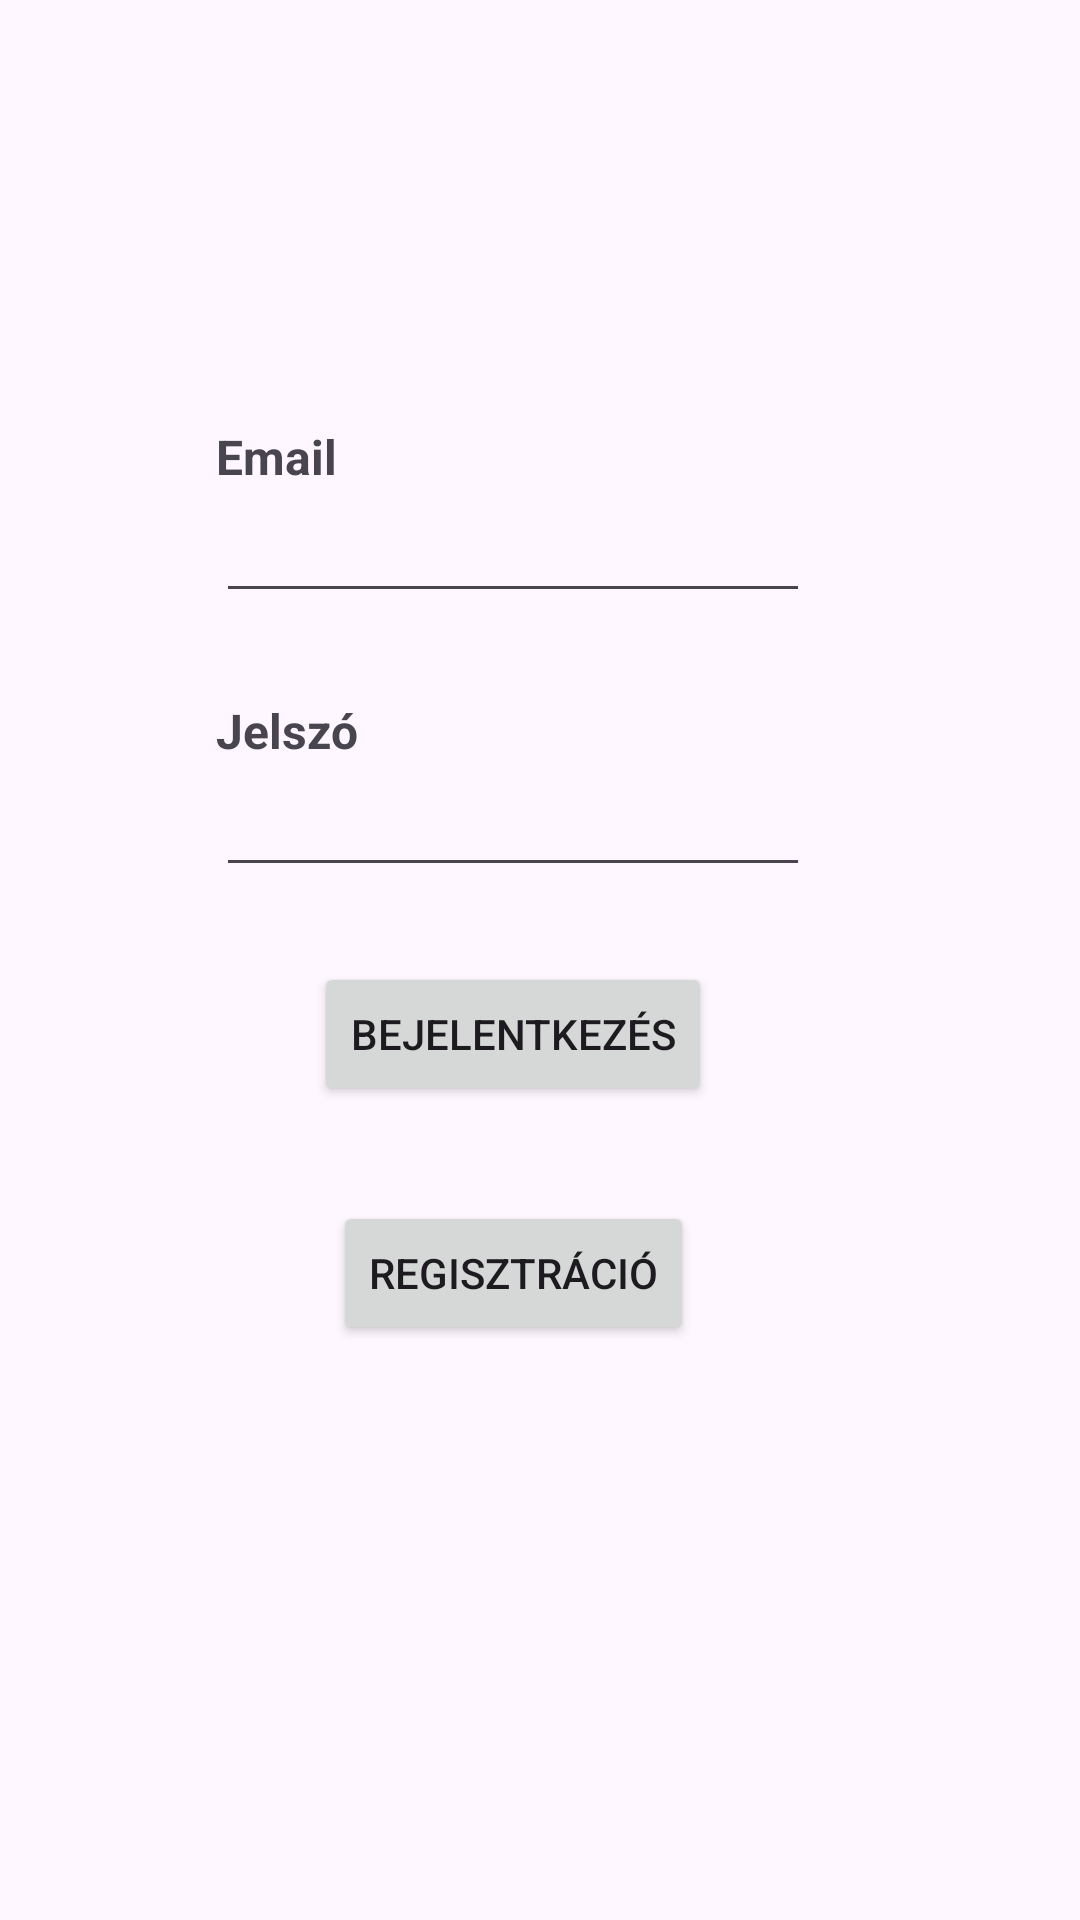

The Android layout XML behind this screen, and the referenced resources:
<!-- AndroidManifest.xml: application theme Theme.KaloriaBazis -->
<!-- res/layout/activity_login.xml -->
<?xml version="1.0" encoding="utf-8"?>
<androidx.constraintlayout.widget.ConstraintLayout xmlns:android="http://schemas.android.com/apk/res/android"
    xmlns:app="http://schemas.android.com/apk/res-auto"
    xmlns:tools="http://schemas.android.com/tools"
    android:layout_width="match_parent"
    android:layout_height="match_parent"
    tools:context=".activities.LoginActivity">

    <androidx.constraintlayout.widget.Guideline
        android:id="@+id/guidelineStart"
        android:layout_width="wrap_content"
        android:layout_height="wrap_content"
        android:orientation="vertical"
        app:layout_constraintGuide_percent="0.20" />

    <androidx.constraintlayout.widget.Guideline
        android:id="@+id/guidelineEnd"
        android:layout_width="wrap_content"
        android:layout_height="wrap_content"
        android:orientation="vertical"
        app:layout_constraintGuide_percent="0.75" />

    <androidx.constraintlayout.widget.Guideline
        android:id="@+id/guidelineTop"
        android:layout_width="wrap_content"
        android:layout_height="wrap_content"
        android:orientation="horizontal"
        app:layout_constraintGuide_percent="0.20" />

    <androidx.constraintlayout.widget.Guideline
        android:id="@+id/guidelineBottom"
        android:layout_width="wrap_content"
        android:layout_height="wrap_content"
        android:orientation="horizontal"
        app:layout_constraintGuide_percent="0.75" />

    <TextView
        android:id="@+id/textViewEmailLabel"
        android:layout_width="wrap_content"
        android:layout_height="wrap_content"
        android:text="@string/email"
        android:textSize="16sp"
        android:textStyle="bold"
        app:layout_constraintBottom_toTopOf="@+id/editTextEmail"
        app:layout_constraintStart_toEndOf="@+id/guidelineStart" />

    <EditText
        android:id="@+id/editTextEmail"
        android:layout_width="0dp"
        android:layout_height="wrap_content"
        android:layout_marginTop="35dp"
        android:inputType="textEmailAddress"
        app:layout_constraintEnd_toStartOf="@+id/guidelineEnd"
        app:layout_constraintStart_toStartOf="@+id/guidelineStart"
        app:layout_constraintTop_toBottomOf="@id/guidelineTop" />

    <TextView
        android:id="@+id/textViewPasswordLabel"
        android:layout_width="wrap_content"
        android:layout_height="wrap_content"
        android:text="@string/jelsz"
        android:textSize="16sp"
        android:textStyle="bold"
        app:layout_constraintBottom_toTopOf="@+id/editTextPassword"
        app:layout_constraintStart_toStartOf="@+id/guidelineStart" />

    <EditText
        android:id="@+id/editTextPassword"
        android:layout_width="0dp"
        android:layout_height="wrap_content"
        android:layout_marginTop="50dp"
        android:inputType="textPassword"
        app:layout_constraintEnd_toStartOf="@+id/guidelineEnd"
        app:layout_constraintStart_toStartOf="@+id/guidelineStart"
        app:layout_constraintTop_toBottomOf="@+id/editTextEmail" />

    <Button
        android:id="@+id/buttonLogin"
        android:layout_width="wrap_content"
        android:layout_height="wrap_content"
        android:layout_marginTop="25dp"
        android:text="@string/bejelentkez_s"
        app:layout_constraintEnd_toStartOf="@+id/guidelineEnd"
        app:layout_constraintStart_toStartOf="@+id/guidelineStart"
        app:layout_constraintTop_toBottomOf="@+id/editTextPassword" />

    <Button
        android:id="@+id/buttonGoToRegister"
        android:layout_width="wrap_content"
        android:layout_height="wrap_content"
        android:text="@string/regisztr_ci"
        app:layout_constraintEnd_toStartOf="@+id/guidelineEnd"
        app:layout_constraintStart_toStartOf="@+id/guidelineStart"
        app:layout_constraintTop_toBottomOf="@+id/buttonLogin"
        app:layout_constraintBottom_toTopOf="@id/guidelineBottom"/>


</androidx.constraintlayout.widget.ConstraintLayout>
<!-- resources referenced by this layout -->
<resources>
  <string name="bejelentkez_s">Bejelentkezés</string>
  <string name="email">Email</string>
  <string name="jelsz">Jelszó</string>
  <string name="regisztr_ci">Regisztráció</string>
  <style name="Theme.KaloriaBazis" parent="Base.Theme.KaloriaBazis" />
  <style name="Base.Theme.KaloriaBazis" parent="Theme.Material3.DayNight.NoActionBar">
          
          
      </style>
</resources>
